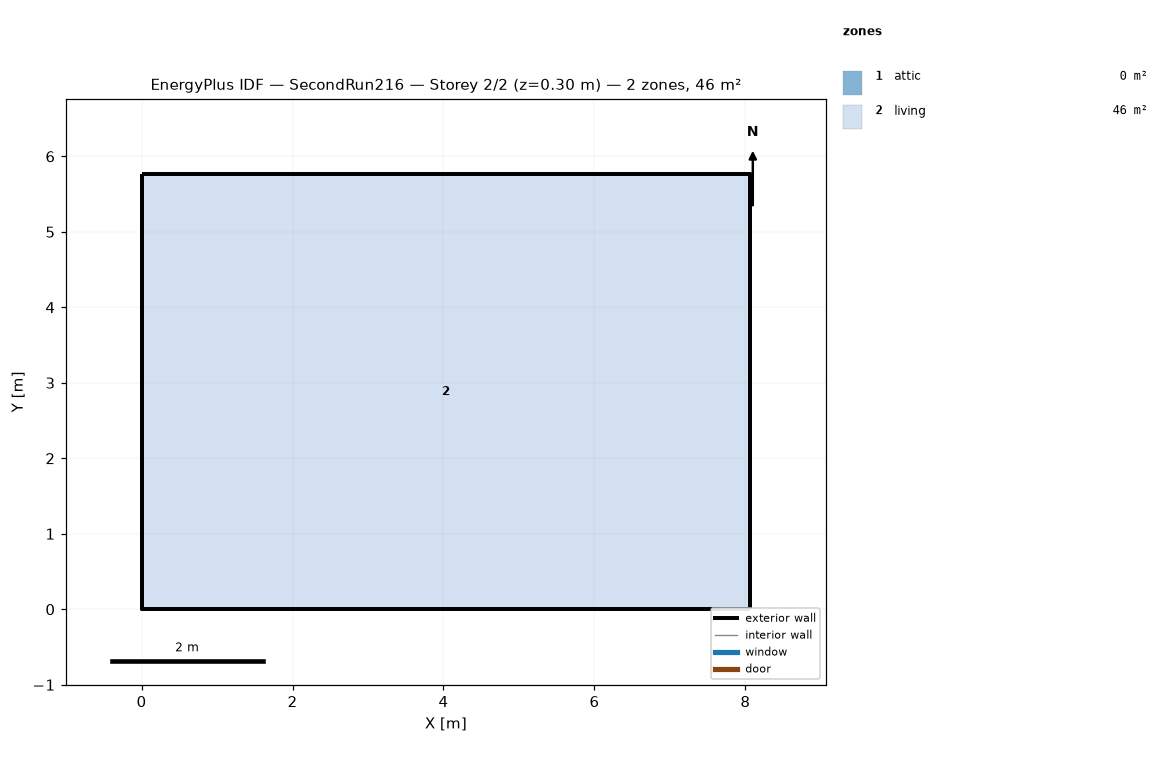
=== STOREY PLAN SPEC (per zone: floor XY polygon, exterior-wall plan segments, windows/doors) ===
zone 1: attic  (0.0 m²)
  exterior wall: (8.06, 0.00) – (8.06, 5.76) – (8.06, 2.88)  [8.6 m]
  exterior wall: (0.00, 5.76) – (0.00, 0.00) – (0.00, 2.88)  [8.6 m]
zone 2: living  (46.5 m²)
  floor: (0.00, 0.00) (0.00, 5.76) (8.06, 5.76) (8.06, 0.00)
  exterior wall: (0.00, 0.00) – (8.06, 0.00)  [8.1 m]
  exterior wall: (8.06, 0.00) – (8.06, 5.76)  [5.8 m]
  exterior wall: (8.06, 5.76) – (0.00, 5.76)  [8.1 m]
  exterior wall: (0.00, 5.76) – (0.00, 0.00)  [5.8 m]

=== DERIVED (storey summary) ===
Building: SecondRun216
Storey: 2 of 2  (floor level z = 0.30 m)
Storey gross floor area: 46.5 m²
Zones on this storey: 2
  - attic: floor 0.0 m²; exterior wall 17.3 m (7.9 m²); WWR 0.0%
  - living: floor 46.5 m²; exterior wall 27.6 m (202.3 m²); WWR 0.0%
Zone adjacency: (none detected)